Photos from the image-classification dataset "costa_rica" in the GitHub repository NickStrauch13/SingNET. Its 5 classes are: broad-billed motmot, great tinamou, green ibis, white-breasted wood wren, yellow-throated toucan.

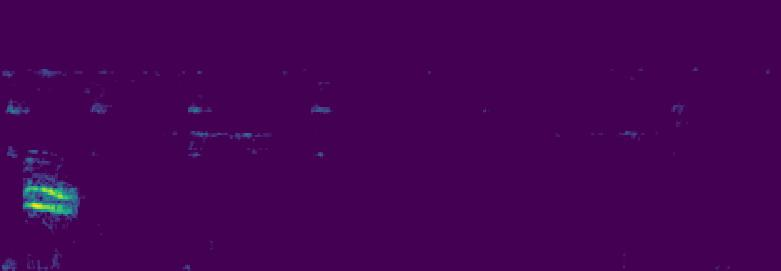
Label: broad-billed motmot

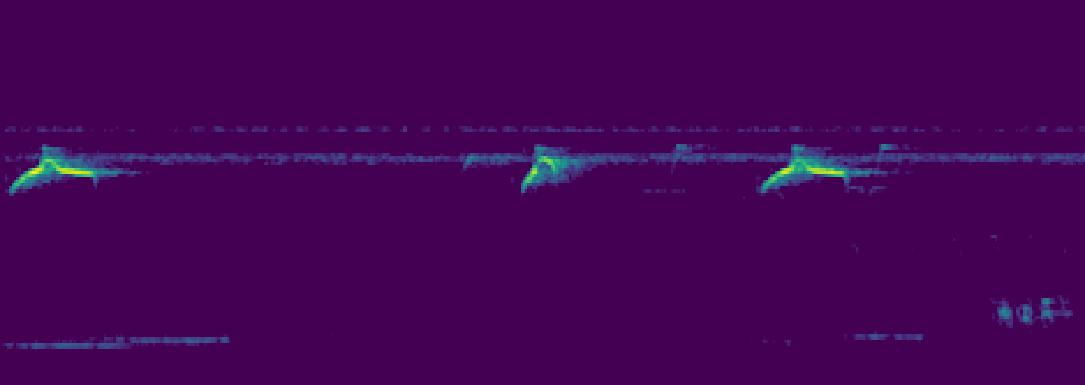
Label: green ibis

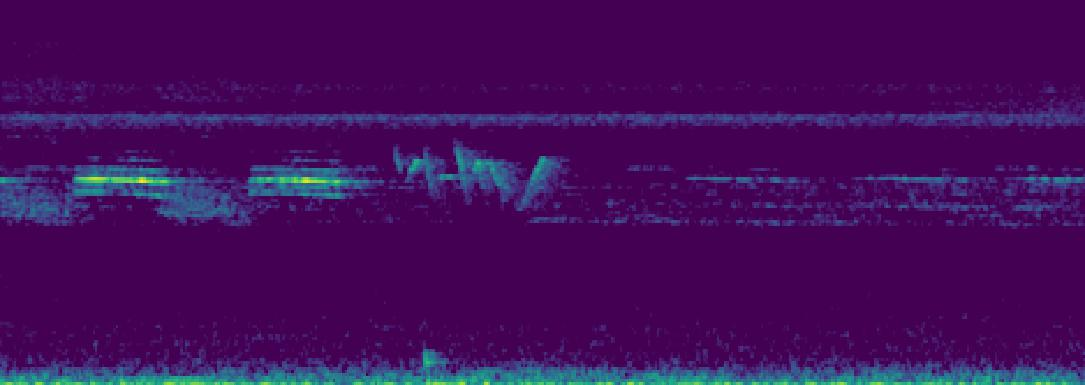
Label: white-breasted wood wren

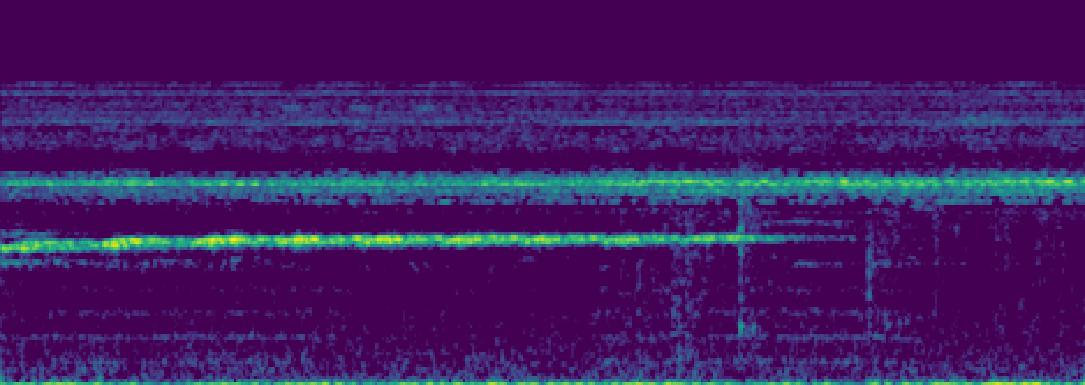
Label: great tinamou

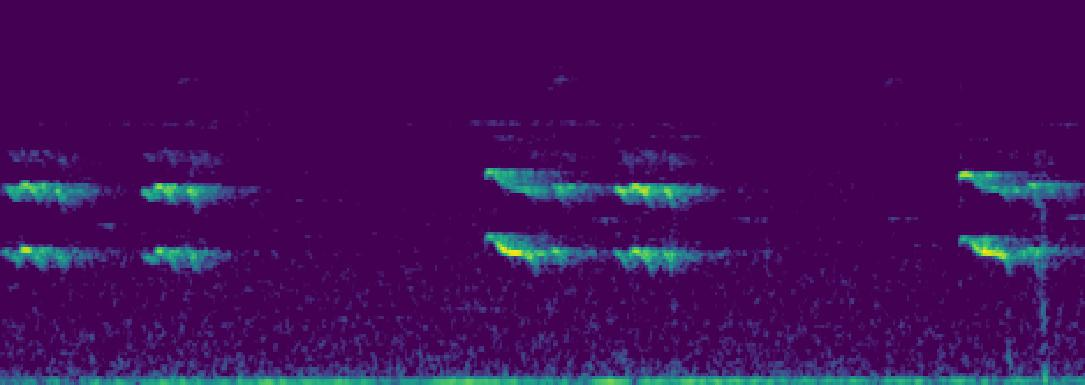
Label: yellow-throated toucan

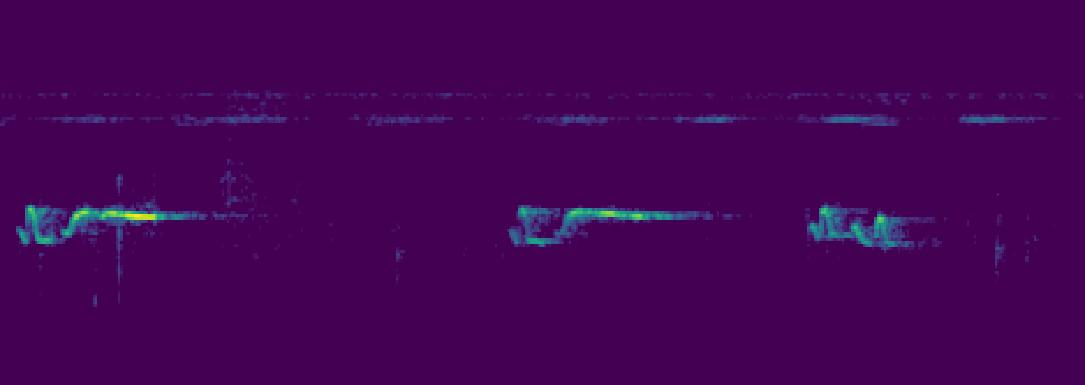
Label: white-breasted wood wren
